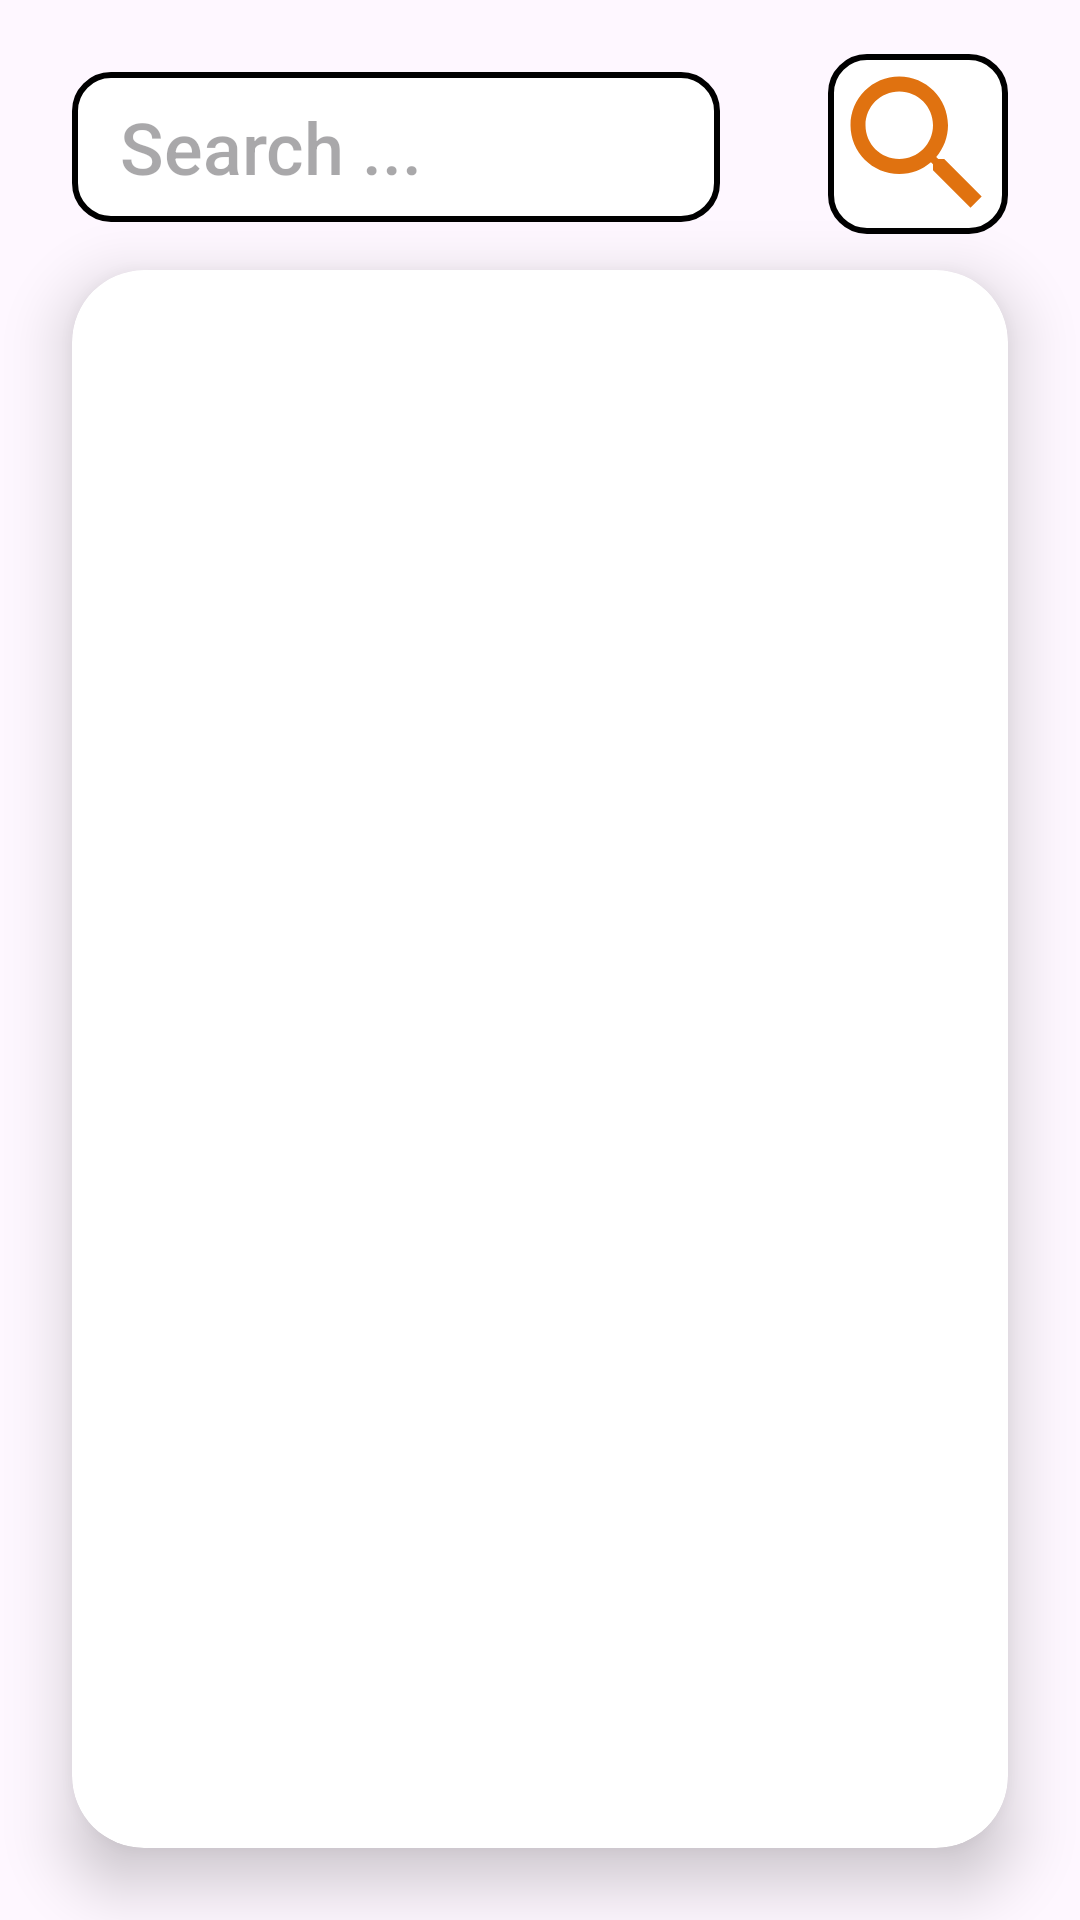

Here is an Android app screen rendered from its layout file. Give the layout XML and the strings, colors and styles it references.
<!-- AndroidManifest.xml: application theme Theme.Tomtomexample -->
<!-- res/layout/fragment_landing.xml -->
<?xml version="1.0" encoding="utf-8"?>
<androidx.constraintlayout.widget.ConstraintLayout xmlns:android="http://schemas.android.com/apk/res/android"
    xmlns:app="http://schemas.android.com/apk/res-auto"
    xmlns:tools="http://schemas.android.com/tools"
    android:id="@+id/frameLayout"
    android:layout_width="match_parent"
    android:layout_height="match_parent"
    tools:context=".LandingFragment">

    <EditText
        android:id="@+id/Search"
        android:layout_width="match_parent"
        android:layout_height="50dp"
        android:layout_marginStart="24dp"
        android:layout_marginTop="24dp"
        android:layout_marginEnd="120dp"
        android:background="@drawable/custom_row_background"
        android:drawablePadding="8dp"
        android:ems="10"
        android:fontFamily="sans-serif-medium"
        android:hint="Search ..."
        android:inputType="text"
        android:paddingLeft="16dp"
        android:textSize="24sp"
        app:layout_constraintEnd_toStartOf="@+id/searchButton"
        app:layout_constraintHorizontal_bias="0.0"
        app:layout_constraintStart_toStartOf="parent"
        app:layout_constraintTop_toTopOf="parent" />

    <ImageButton
        android:id="@+id/searchButton"
        android:layout_width="wrap_content"
        android:layout_height="wrap_content"
        android:layout_marginTop="18dp"
        android:layout_marginEnd="24dp"
        android:background="@drawable/custom_row_background"
        android:src="@drawable/baseline_search_24"
        app:layout_constraintEnd_toEndOf="parent"
        app:layout_constraintTop_toTopOf="parent" />

    <androidx.cardview.widget.CardView
        android:layout_width="match_parent"
        android:layout_height="match_parent"
        android:layout_marginLeft="24dp"
        android:layout_marginTop="90dp"
        android:layout_marginRight="24dp"
        android:layout_marginBottom="24dp"
        app:cardCornerRadius="24dp"
        app:cardElevation="12dp"
        app:layout_constraintBottom_toBottomOf="parent"
        app:layout_constraintEnd_toEndOf="parent"
        app:layout_constraintStart_toStartOf="parent"
        app:layout_constraintTop_toBottomOf="@+id/Search">

        <androidx.constraintlayout.widget.ConstraintLayout
            android:layout_width="match_parent"
            android:layout_height="match_parent"
            android:padding="16dp">

            <androidx.recyclerview.widget.RecyclerView
                android:id="@+id/Recycler"
                android:layout_width="match_parent"
                android:layout_height="match_parent"
                app:layout_constraintBottom_toBottomOf="parent"
                app:layout_constraintEnd_toEndOf="parent"
                app:layout_constraintStart_toStartOf="parent"
                app:layout_constraintTop_toTopOf="parent" />
        </androidx.constraintlayout.widget.ConstraintLayout>

    </androidx.cardview.widget.CardView>

</androidx.constraintlayout.widget.ConstraintLayout>
<!-- resources referenced by this layout -->
<resources>
  <!-- drawable baseline_search_24 (drawable) -->
  <vector xmlns:android="http://schemas.android.com/apk/res/android" android:height="60dp" android:tint="#E07210" android:viewportHeight="24" android:viewportWidth="24" android:width="60dp">
        
      <path android:fillColor="@android:color/white" android:pathData="M15.5,14h-0.79l-0.28,-0.27C15.41,12.59 16,11.11 16,9.5 16,5.91 13.09,3 9.5,3S3,5.91 3,9.5 5.91,16 9.5,16c1.61,0 3.09,-0.59 4.23,-1.57l0.27,0.28v0.79l5,4.99L20.49,19l-4.99,-5zM9.5,14C7.01,14 5,11.99 5,9.5S7.01,5 9.5,5 14,7.01 14,9.5 11.99,14 9.5,14z"/>
      
  </vector>
  <!-- drawable custom_row_background (drawable) -->
  <?xml version="1.0" encoding="utf-8"?>
  <selector xmlns:android="http://schemas.android.com/apk/res/android">
      <item>
          <shape android:shape="rectangle">
              <corners android:radius="12dp"/>
              <stroke android:width="2dp" android:color="@color/black"/>
              <solid android:color="@color/white"/>
          </shape>
      </item>
  </selector>
  <style name="Theme.Tomtomexample" parent="Base.Theme.Tomtomexample" />
  <style name="Base.Theme.Tomtomexample" parent="Theme.Material3.DayNight.NoActionBar">
          
          
      </style>
  <!-- not gathered from this repository: default colours our renderer supplied (Android Studio template values) -->
  <color name="black">#FF000000</color>
  <color name="white">#FFFFFFFF</color>
</resources>
